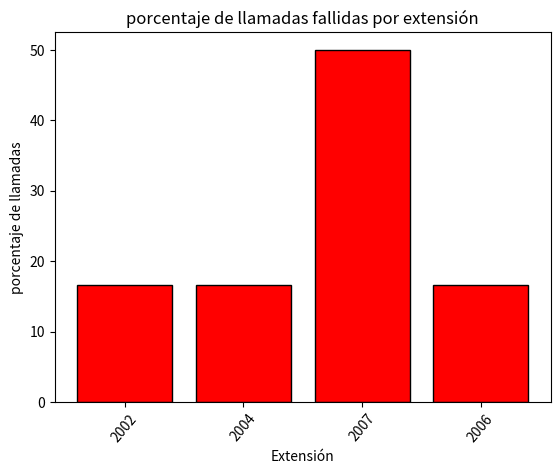

Write the Python code that produced this figure.
from collections import Counter
import matplotlib.pyplot as plt
cdrs = [
    {"caller": "1001", "callee": "2001", "duration": 120, "status": "completed"},
    {"caller": "1001", "callee": "2002", "duration": 45, "status": "failed"},
    {"caller": "1003", "callee": "2004", "duration": 75, "status": "completed"},
    {"caller": "1002", "callee": "2004", "duration": 10, "status": "failed"},
    {"caller": "1001", "callee": "2007", "duration": 50, "status": "failed"},
    {"caller": "1003", "callee": "2006", "duration": 5, "status": "failed"},
    {"caller": "1001", "callee": "2007", "duration": 30, "status": "failed"},
    {"caller": "1002", "callee": "2007", "duration": 15, "status": "failed"},
    {"caller": "1003", "callee": "2007", "duration": 90, "status": "completed"},
]

failedcallstotal = (sum(1 for cdr in cdrs if cdr["status"]== "failed"))
failedcallsperc = failedcallstotal*100/len(cdrs)
failedcallsordered = Counter(cdr["callee"] for cdr in cdrs if cdr["status"]=="failed")
failedcallsperextpect = {key: (int(value)*100/failedcallstotal) for key, value in failedcallsordered.items()}
print (failedcallsperextpect)

#datos
extensiones = list(failedcallsperextpect.keys())  # Extensiones
porcentajes = list(failedcallsperextpect.values())  # porcentaje de llamadas

# Crear gráfico de barras
plt.bar(extensiones, porcentajes, color="red", edgecolor="black")

# Etiquetas y título
plt.xlabel("Extensión")
plt.ylabel("porcentaje de llamadas")
plt.title("porcentaje de llamadas fallidas por extensión")

# Rotar etiquetas del eje X para mejor visualización
plt.xticks(rotation=50)

# Mostrar gráfico
plt.show()
